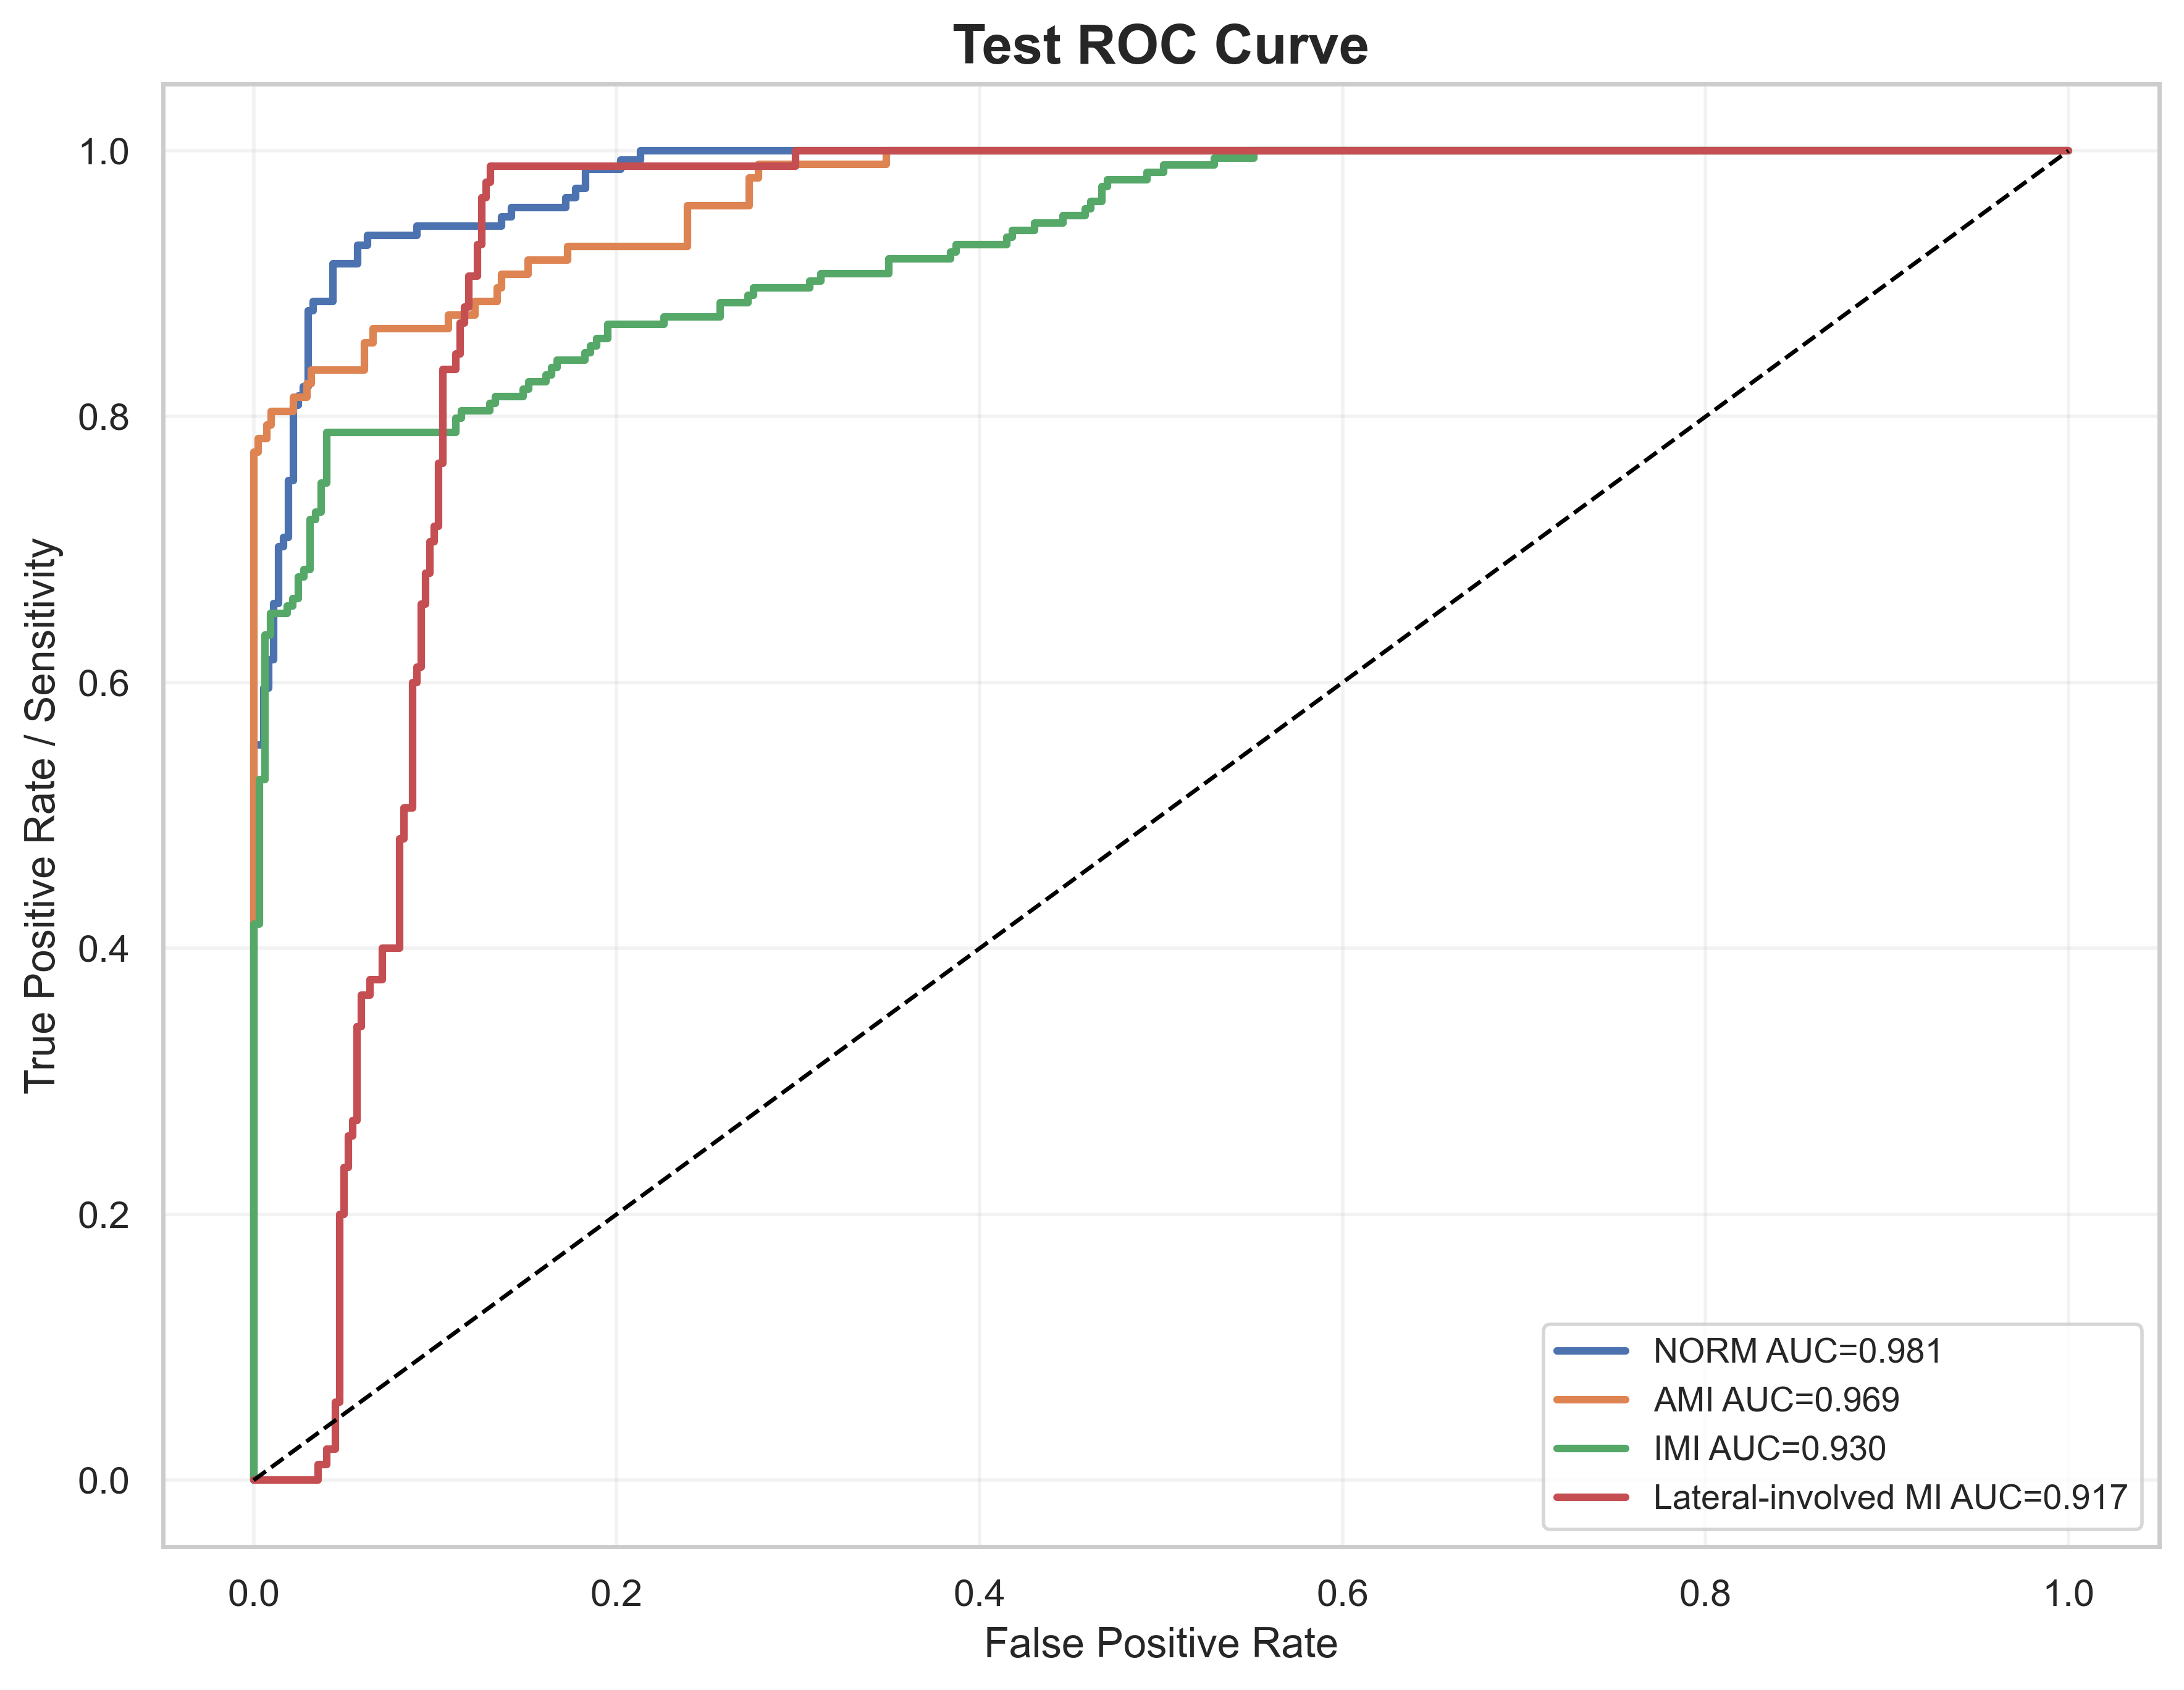

Values plotted in this chart, from the file beside it:
label, fpr, tpr, auc
NORM, 0.0, 0.0, 0.9809
NORM, 0.0, 0.007092, 0.9809
NORM, 0.0, 0.5532, 0.9809
NORM, 0.005464, 0.5532, 0.9809
NORM, 0.005464, 0.5957, 0.9809
NORM, 0.008197, 0.5957, 0.9809
NORM, 0.008197, 0.617, 0.9809
NORM, 0.01093, 0.617, 0.9809
NORM, 0.01093, 0.6596, 0.9809
NORM, 0.01366, 0.6596, 0.9809
NORM, 0.01366, 0.7021, 0.9809
NORM, 0.01639, 0.7021, 0.9809
NORM, 0.01639, 0.7092, 0.9809
NORM, 0.01913, 0.7092, 0.9809
NORM, 0.01913, 0.7518, 0.9809
NORM, 0.02186, 0.7518, 0.9809
NORM, 0.02186, 0.8085, 0.9809
NORM, 0.02459, 0.8085, 0.9809
NORM, 0.02459, 0.8156, 0.9809
NORM, 0.02732, 0.8156, 0.9809
NORM, 0.02732, 0.8227, 0.9809
NORM, 0.03005, 0.8227, 0.9809
NORM, 0.03005, 0.8794, 0.9809
NORM, 0.03279, 0.8794, 0.9809
NORM, 0.03279, 0.8865, 0.9809
NORM, 0.04372, 0.8865, 0.9809
NORM, 0.04372, 0.9149, 0.9809
NORM, 0.05738, 0.9149, 0.9809
NORM, 0.05738, 0.9291, 0.9809
NORM, 0.06284, 0.9291, 0.9809
NORM, 0.06284, 0.9362, 0.9809
NORM, 0.09016, 0.9362, 0.9809
NORM, 0.09016, 0.9433, 0.9809
NORM, 0.1366, 0.9433, 0.9809
NORM, 0.1366, 0.9504, 0.9809
NORM, 0.1421, 0.9504, 0.9809
NORM, 0.1421, 0.9574, 0.9809
NORM, 0.1721, 0.9574, 0.9809
NORM, 0.1721, 0.9645, 0.9809
NORM, 0.1776, 0.9645, 0.9809
NORM, 0.1776, 0.9716, 0.9809
NORM, 0.1831, 0.9716, 0.9809
NORM, 0.1831, 0.9858, 0.9809
NORM, 0.2022, 0.9858, 0.9809
NORM, 0.2022, 0.9929, 0.9809
NORM, 0.2131, 0.9929, 0.9809
NORM, 0.2131, 1.0, 0.9809
NORM, 1.0, 1.0, 0.9809
AMI, 0.0, 0.0, 0.969
AMI, 0.0, 0.01031, 0.969
AMI, 0.0, 0.7732, 0.969
AMI, 0.002439, 0.7732, 0.969
AMI, 0.002439, 0.7835, 0.969
AMI, 0.007317, 0.7835, 0.969
AMI, 0.007317, 0.7938, 0.969
AMI, 0.009756, 0.7938, 0.969
AMI, 0.009756, 0.8041, 0.969
AMI, 0.02195, 0.8041, 0.969
AMI, 0.02195, 0.8144, 0.969
AMI, 0.02927, 0.8144, 0.969
... 185 more rows
